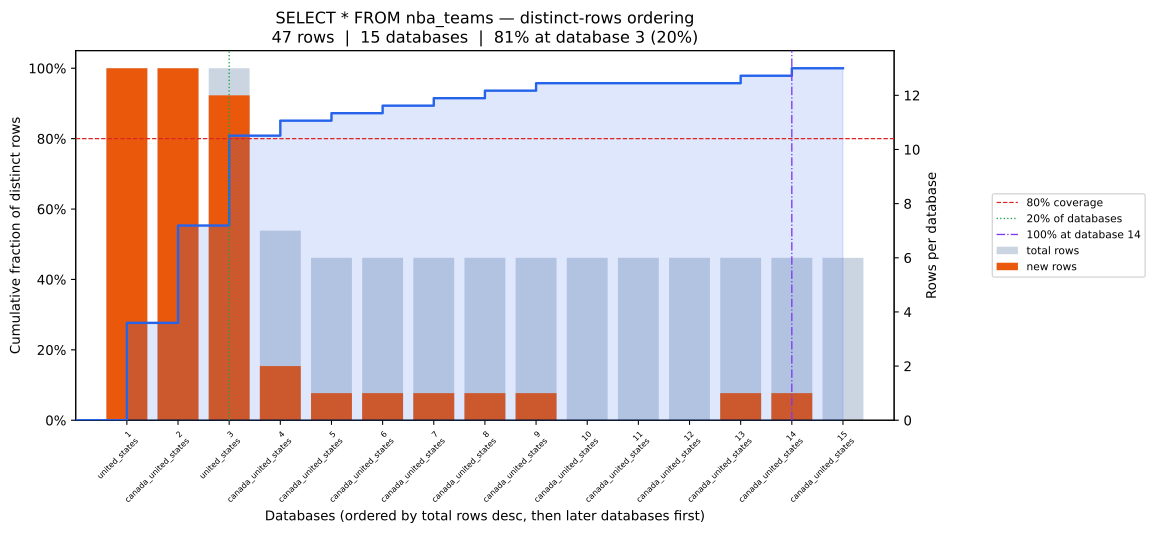

The table this chart was drawn from, first rows:
position, database, coverage_pct, total_rows, new_unique_rows
0, united_states, 27.66, 13, 13
1, canada_united_states, 55.32, 13, 13
2, united_states, 80.85, 13, 12
3, canada_united_states, 85.11, 7, 2
4, canada_united_states, 87.23, 6, 1
5, canada_united_states, 89.36, 6, 1
6, canada_united_states, 91.49, 6, 1
7, canada_united_states, 93.62, 6, 1
8, canada_united_states, 95.74, 6, 1
9, canada_united_states, 95.74, 6, 0
10, canada_united_states, 95.74, 6, 0
11, canada_united_states, 95.74, 6, 0
12, canada_united_states, 97.87, 6, 1
13, canada_united_states, 100.0, 6, 1
14, canada_united_states, 100.0, 6, 0
